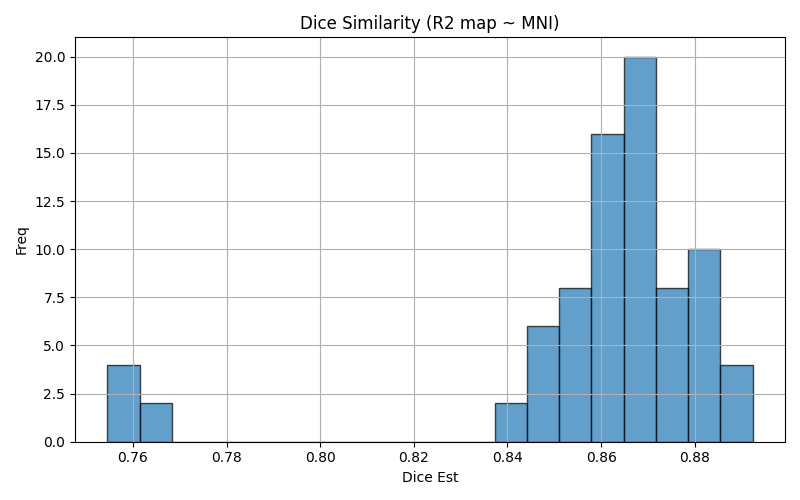

The data file committed next to this chart (first rows):
img1	img2	dice	voxinmask	voxoutmask	ratio_inoutmask
sub-06_run-1	mni152	0.8432	89.56	10.44	8.578
sub-04_run-2	mni152	0.7568	77.26	22.74	3.398
sub-15_run-01	mni152	0.8767	95.91	4.088	23.46
sub-02_run-02	mni152	0.8651	90.44	9.561	9.459
sub-01_run-3	mni152	0.8698	90.2	9.803	9.201
sub-06_run-02	mni152	0.8519	90.88	9.122	9.962
sub-05_run-1	mni152	0.869	92.56	7.445	12.43
sub-14_run-1	mni152	0.8504	90.6	9.401	9.637
sub-10_run-2	mni152	0.867	92.08	7.92	11.63
sub-06_run-2	mni152	0.8519	90.88	9.122	9.962
sub-14_run-02	mni152	0.8506	90.82	9.178	9.896
sub-06_run-3	mni152	0.8468	89.35	10.65	8.387
sub-07_run-2	mni152	0.8764	91.82	8.18	11.22
sub-14_run-2	mni152	0.8506	90.82	9.178	9.896
sub-11_run-01	mni152	0.8654	93.25	6.746	13.82
sub-12_run-2	mni152	0.8924	93.91	6.094	15.41
sub-02_run-01	mni152	0.8613	90.28	9.715	9.293
sub-07_run-03	mni152	0.879	92.32	7.679	12.02
sub-05_run-03	mni152	0.8679	92.87	7.126	13.03
sub-10_run-01	mni152	0.8598	92.02	7.984	11.52
sub-04_run-03	mni152	0.7622	77.14	22.86	3.374
sub-02_run-2	mni152	0.8651	90.44	9.561	9.459
sub-01_run-02	mni152	0.8707	90.23	9.769	9.237
sub-15_run-2	mni152	0.8802	95.73	4.273	22.41
sub-09_run-03	mni152	0.8607	89.23	10.77	8.286
sub-10_run-02	mni152	0.867	92.08	7.92	11.63
sub-11_run-02	mni152	0.8721	93.25	6.754	13.81
sub-13_run-1	mni152	0.8585	88.03	11.97	7.354
sub-14_run-3	mni152	0.8555	90.67	9.326	9.723
sub-12_run-1	mni152	0.889	94.18	5.824	16.17
sub-15_run-02	mni152	0.8802	95.73	4.273	22.41
sub-12_run-02	mni152	0.8924	93.91	6.094	15.41
sub-09_run-01	mni152	0.856	88.76	11.24	7.896
sub-13_run-02	mni152	0.8599	87.93	12.07	7.286
sub-04_run-02	mni152	0.7568	77.26	22.74	3.398
sub-13_run-3	mni152	0.8589	88.13	11.87	7.424
sub-01_run-2	mni152	0.8707	90.23	9.769	9.237
sub-10_run-03	mni152	0.8667	91.91	8.089	11.36
sub-06_run-01	mni152	0.8432	89.56	10.44	8.578
sub-05_run-2	mni152	0.8674	92.65	7.352	12.6
sub-13_run-2	mni152	0.8599	87.93	12.07	7.286
sub-01_run-01	mni152	0.8682	89.99	10.01	8.993
sub-06_run-03	mni152	0.8468	89.35	10.65	8.387
sub-14_run-03	mni152	0.8555	90.67	9.326	9.723
sub-15_run-03	mni152	0.8737	95.92	4.081	23.5
sub-07_run-3	mni152	0.879	92.32	7.679	12.02
sub-01_run-1	mni152	0.8682	89.99	10.01	8.993
sub-02_run-3	mni152	0.8633	90.99	9.012	10.1
sub-04_run-01	mni152	0.7545	76.54	23.46	3.263
sub-02_run-03	mni152	0.8633	90.99	9.012	10.1
sub-01_run-03	mni152	0.8698	90.2	9.803	9.201
sub-15_run-3	mni152	0.8737	95.92	4.081	23.5
sub-12_run-01	mni152	0.889	94.18	5.824	16.17
sub-10_run-1	mni152	0.8598	92.02	7.984	11.52
sub-05_run-01	mni152	0.869	92.56	7.445	12.43
sub-07_run-02	mni152	0.8764	91.82	8.18	11.22
sub-07_run-01	mni152	0.8798	92.14	7.862	11.72
sub-09_run-02	mni152	0.8559	89.23	10.77	8.281
sub-04_run-1	mni152	0.7545	76.54	23.46	3.263
sub-03_run-3	mni152	0.8829	92.82	7.184	12.92
... 20 more rows
